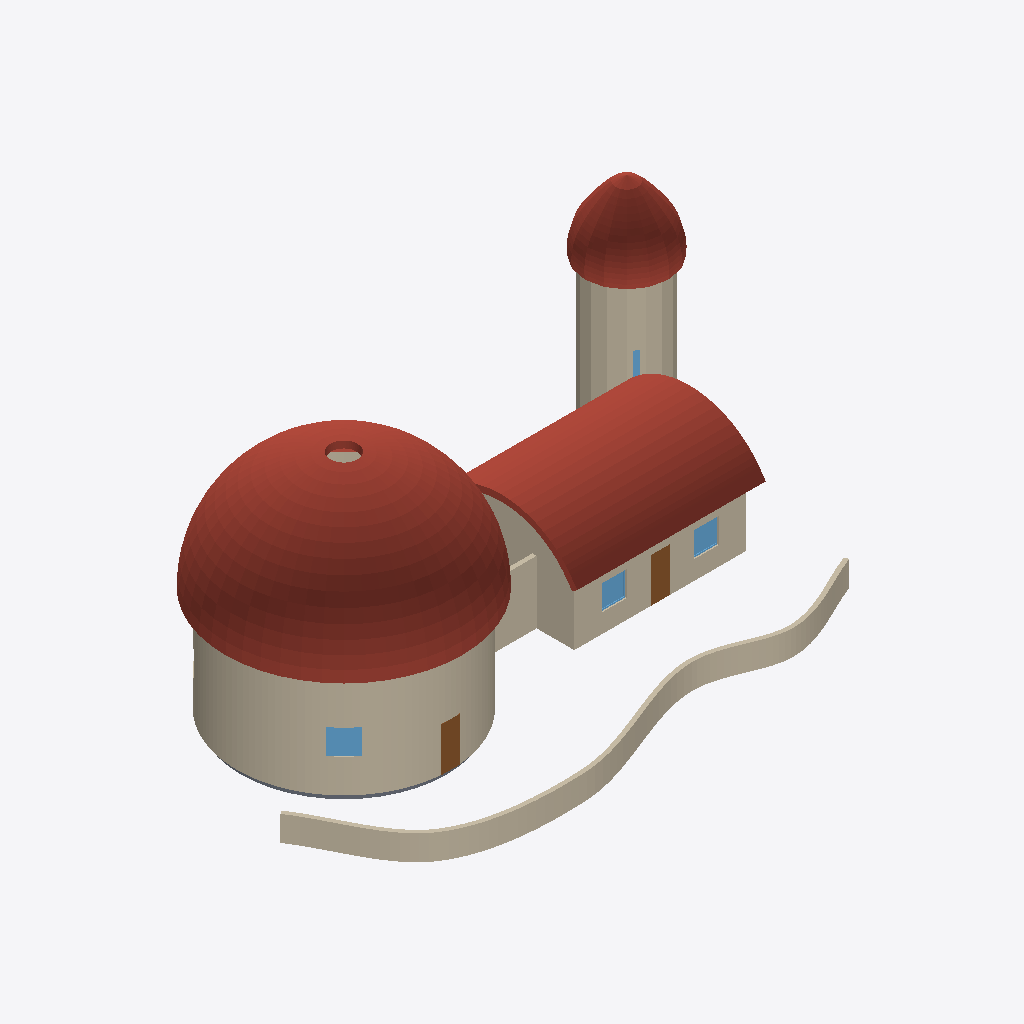
Isometric view of an IFC building model (IFC-SPF (STEP), schema IFC4, length unit metre), seen from the south-west, elements coloured by IFC class: 14 walls (beige), 4 windows (light blue), 3 roofs (red-brown), 2 doors (brown), 1 slab (grey).
Extent 28.1 m × 17.2 m × 10.9 m (x, y, z). Storeys (1): Level 1 at 0.00 m. Elements (40): 25 IfcWall, 9 IfcWindow, 3 IfcRoof, 2 IfcDoor, 1 IfcSlab.

HEADER;
FILE_DESCRIPTION(('ViewDefinition [CoordinationView]'),'2;1');
FILE_NAME('','2026-10-13T19:28:08',(''),(''),'IfcOpenShell 0.8.0','IfcOpenShell 0.8.0','');
FILE_SCHEMA(('IFC4'));
ENDSEC;
DATA;
#9=IFCPROJECT('1f4wenAQb50xMLHbEddPfy',$,'Project',$,$,$,$,(#8),#5);
#10=IFCSITE('06XB9o2tP8xPK0y62Atrli',$,'Site',$,$,$,$,$,.ELEMENT.,$,$,$,$,$);
#12=IFCBUILDING('2VU7ArIV92MwtppUU9PwL9',$,'Building',$,$,$,$,$,.ELEMENT.,$,$,$);
#14=IFCBUILDINGSTOREY('27U5Yww81A3PAGXo_Q$VtW',$,'Level 1',$,$,$,$,$,.ELEMENT.,0.0);
#35=IFCROOF('1VvCeMPIvDuQalNHaeBFvJ',$,$,$,$,#25802,#36558,$,.DOME_ROOF.);
#46=IFCROOF('1tserhlrn3NQfIfZKGeMa9',$,$,$,$,#36561,#44113,$,.BARREL_ROOF.);
#18=IFCWALL('1_PORyTzzFEuLLUBQlOyJZ',$,$,$,$,#13118,#20126,$,.STANDARD.);
#49=IFCWALL('1LWeOsDTfDzQTDLFkYa$8m',$,$,$,$,#20131,#25093,$,.STANDARD.);
#74=IFCROOF('0gUTzspy16Zfz6Z5tqo_i4',$,$,$,$,#44116,#66968,$,.DOME_ROOF.);
#39=IFCWALL('0FAoxGb3v3hfYFZfvkBitq',$,$,$,$,#4412,#5600,$,.STANDARD.);
#17=IFCWALL('1XMCdwxvT35h2eae95J3v0',$,$,$,$,#6035,#13113,$,.STANDARD.);
#36=IFCWALL('2HXzDj8f9AehIwsBRZqV2Z',$,$,$,$,#90,#1650,$,.STANDARD.);
#47=IFCWALL('2Gh_FjvqDEHAVUJptHwKEc',$,$,$,$,#5605,#5618,$,.STANDARD.);
#67=IFCWALL('0Uuq5uxe1B1B0DDgp46LtA',$,$,$,$,#5869,#5882,$,.STANDARD.);
#66=IFCWALL('05xzQ6NLn20x0A16A8NT5B',$,$,$,$,#5845,#5858,$,.STANDARD.);
#68=IFCWALL('0eZ2NSCKz5gg0TUhDGbiap',$,$,$,$,#5893,#5906,$,.STANDARD.);
#69=IFCWALL('1T_J5N7b96pBDti3SdZjE$',$,$,$,$,#5917,#5930,$,.STANDARD.);
#65=IFCWALL('1ZqM$DJ5D12BIyBRxQOQX9',$,$,$,$,#5821,#5834,$,.STANDARD.);
#70=IFCWALL('3MkRTFR$j9NxgG0QJE3keb',$,$,$,$,#5941,#5954,$,.STANDARD.);
#29=IFCWINDOW('0C9OFYrvDD0fVQLKGPMR6B',$,$,$,$,#25359,#25396,'4',1.2,1.2,.WINDOW.,$,$);
#20=IFCDOOR('0032WnmVf3guYxnjfqOdOh',$,$,$,$,#25134,#25164,'1',2.1,0.9,.DOOR.,.SINGLE_SWING_LEFT.,$);
#40=IFCDOOR('29TKEgwlX8RfBrmP4QTxgo',$,$,$,$,#25417,#25447,'2',2.1,0.9,.DOOR.,.SINGLE_SWING_LEFT.,$);
#32=IFCSLAB('1oE92dtkbDNeKgEWwbTlii',$,$,$,$,#25742,#25799,$,.FLOOR.);
#42=IFCWINDOW('0VeY95AFj58w71ldMOVPPx',$,$,$,$,#25468,#25505,'5',1.2,1.2,.WINDOW.,$,$);
#44=IFCWINDOW('1VwVqdz4jEg9lBcIbGBctu',$,$,$,$,#25526,#25563,'6',1.2,1.2,.WINDOW.,$,$);
#64=IFCWALL('1wmJar3jT6zQ$ZZ2AgnJoL',$,$,$,$,#5797,#5810,$,.STANDARD.);
#71=IFCWALL('3EaatDnkfA9Q1sP99dvLlI',$,$,$,$,#5965,#5978,$,.STANDARD.);
#79=IFCWINDOW('0_cYeXfwj0BhziUz_bhqEn',$,$,$,$,#25700,#25737,'9',1.2,0.25,.WINDOW.,$,$);
ENDSEC;
